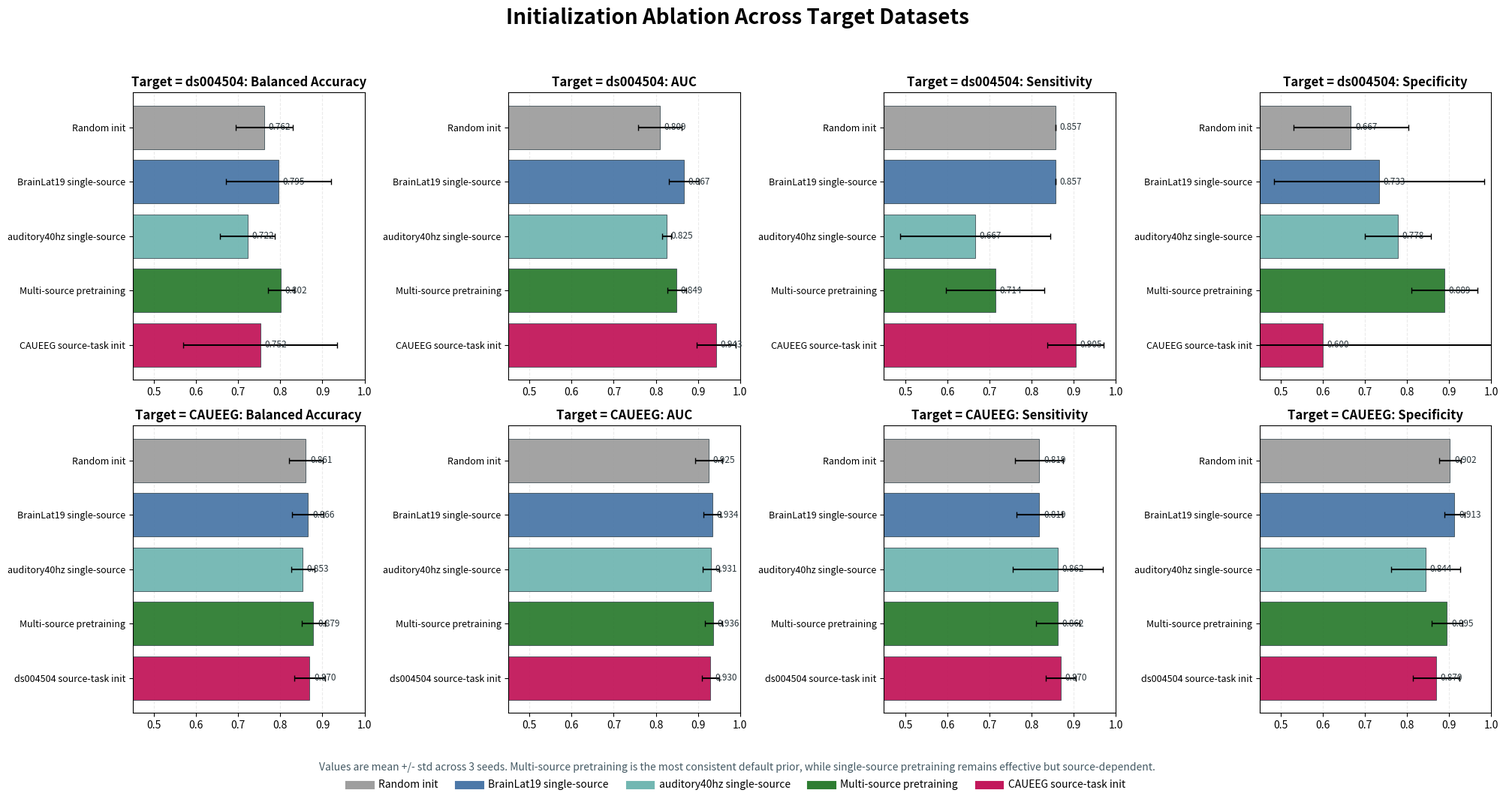

Generate this figure with matplotlib:
"""Create a polished figure-style PDF for initialization ablation results."""

from __future__ import annotations

from pathlib import Path

import matplotlib.pyplot as plt
from matplotlib.backends.backend_pdf import PdfPages


COLORS = {
    "Random init": "#9E9E9E",
    "BrainLat19 single-source": "#4C78A8",
    "auditory40hz single-source": "#72B7B2",
    "Multi-source pretraining": "#2E7D32",
    "CAUEEG source-task init": "#C2185B",
    "ds004504 source-task init": "#C2185B",
}


DS004504 = [
    {
        "label": "Random init",
        "balacc_mean": 0.7619,
        "balacc_std": 0.0680,
        "auc_mean": 0.8095,
        "auc_std": 0.0514,
        "sens_mean": 0.8571,
        "sens_std": 0.0000,
        "spec_mean": 0.6667,
        "spec_std": 0.1361,
    },
    {
        "label": "BrainLat19 single-source",
        "balacc_mean": 0.7952,
        "balacc_std": 0.1247,
        "auc_mean": 0.8667,
        "auc_std": 0.0356,
        "sens_mean": 0.8571,
        "sens_std": 0.0000,
        "spec_mean": 0.7333,
        "spec_std": 0.2494,
    },
    {
        "label": "auditory40hz single-source",
        "balacc_mean": 0.7222,
        "balacc_std": 0.0647,
        "auc_mean": 0.8254,
        "auc_std": 0.0112,
        "sens_mean": 0.6667,
        "sens_std": 0.1782,
        "spec_mean": 0.7778,
        "spec_std": 0.0786,
    },
    {
        "label": "Multi-source pretraining",
        "balacc_mean": 0.8016,
        "balacc_std": 0.0312,
        "auc_mean": 0.8492,
        "auc_std": 0.0224,
        "sens_mean": 0.7143,
        "sens_std": 0.1166,
        "spec_mean": 0.8889,
        "spec_std": 0.0786,
    },
    {
        "label": "CAUEEG source-task init",
        "balacc_mean": 0.7524,
        "balacc_std": 0.1831,
        "auc_mean": 0.9429,
        "auc_std": 0.0467,
        "sens_mean": 0.9048,
        "sens_std": 0.0673,
        "spec_mean": 0.6000,
        "spec_std": 0.4320,
    },
]


CAUEEG = [
    {
        "label": "Random init",
        "balacc_mean": 0.8605,
        "balacc_std": 0.0398,
        "auc_mean": 0.9249,
        "auc_std": 0.0319,
        "sens_mean": 0.8188,
        "sens_std": 0.0571,
        "spec_mean": 0.9022,
        "spec_std": 0.0266,
    },
    {
        "label": "BrainLat19 single-source",
        "balacc_mean": 0.8659,
        "balacc_std": 0.0377,
        "auc_mean": 0.9336,
        "auc_std": 0.0202,
        "sens_mean": 0.8188,
        "sens_std": 0.0542,
        "spec_mean": 0.9130,
        "spec_std": 0.0235,
    },
    {
        "label": "auditory40hz single-source",
        "balacc_mean": 0.8533,
        "balacc_std": 0.0277,
        "auc_mean": 0.9309,
        "auc_std": 0.0203,
        "sens_mean": 0.8623,
        "sens_std": 0.1070,
        "spec_mean": 0.8442,
        "spec_std": 0.0825,
    },
    {
        "label": "Multi-source pretraining",
        "balacc_mean": 0.8786,
        "balacc_std": 0.0271,
        "auc_mean": 0.9364,
        "auc_std": 0.0206,
        "sens_mean": 0.8623,
        "sens_std": 0.0512,
        "spec_mean": 0.8949,
        "spec_std": 0.0369,
    },
    {
        "label": "ds004504 source-task init",
        "balacc_mean": 0.8696,
        "balacc_std": 0.0363,
        "auc_mean": 0.9299,
        "auc_std": 0.0212,
        "sens_mean": 0.8696,
        "sens_std": 0.0355,
        "spec_mean": 0.8696,
        "spec_std": 0.0554,
    },
]


def add_panel(ax: plt.Axes, rows: list[dict[str, float]], target_name: str, metric: str, metric_label: str) -> None:
    """Render one horizontal bar panel."""

    labels = [row["label"] for row in rows]
    means = [row[f"{metric}_mean"] for row in rows]
    stds = [row[f"{metric}_std"] for row in rows]
    colors = [COLORS[label] for label in labels]

    y_positions = list(range(len(labels)))
    ax.barh(
        y_positions,
        means,
        xerr=stds,
        color=colors,
        edgecolor="#37474F",
        linewidth=0.6,
        capsize=3,
        alpha=0.95,
    )
    ax.set_yticks(y_positions)
    ax.set_yticklabels(labels, fontsize=9)
    ax.invert_yaxis()
    ax.set_xlim(0.45, 1.0)
    ax.grid(axis="x", linestyle="--", alpha=0.25)
    ax.set_axisbelow(True)
    ax.set_title(f"{target_name}: {metric_label}", fontsize=12, fontweight="bold")
    for idx, mean in enumerate(means):
        ax.text(min(mean + 0.01, 0.985), idx, f"{mean:.3f}", va="center", fontsize=8.5, color="#263238")


def main() -> None:
    """Generate the figure PDF."""

    out_dir = Path("outputs")
    out_dir.mkdir(parents=True, exist_ok=True)
    out_path = out_dir / "final_initialization_ablation_figure.pdf"

    fig, axes = plt.subplots(2, 4, figsize=(21, 11), sharex=False)
    fig.patch.set_facecolor("white")
    fig.suptitle(
        "Initialization Ablation Across Target Datasets",
        fontsize=20,
        fontweight="bold",
        y=0.98,
    )

    metrics = [
        ("balacc", "Balanced Accuracy"),
        ("auc", "AUC"),
        ("sens", "Sensitivity"),
        ("spec", "Specificity"),
    ]
    for col, (metric, metric_label) in enumerate(metrics):
        add_panel(axes[0, col], DS004504, "Target = ds004504", metric, metric_label)
        add_panel(axes[1, col], CAUEEG, "Target = CAUEEG", metric, metric_label)

    legend_handles = [
        plt.Line2D([0], [0], color=color, lw=8, label=label)
        for label, color in COLORS.items()
        if label in {
            "Random init",
            "BrainLat19 single-source",
            "auditory40hz single-source",
            "Multi-source pretraining",
            "CAUEEG source-task init",
        }
    ]
    fig.legend(
        handles=legend_handles,
        loc="lower center",
        ncol=5,
        frameon=False,
        fontsize=10,
        bbox_to_anchor=(0.5, 0.02),
    )
    note = (
        "Values are mean +/- std across 3 seeds. Multi-source pretraining is the most consistent "
        "default prior, while single-source pretraining remains effective but source-dependent."
    )
    fig.text(0.5, 0.055, note, ha="center", fontsize=10, color="#455A64")

    plt.tight_layout(rect=[0.03, 0.09, 0.99, 0.95])
    with PdfPages(out_path) as pdf:
        pdf.savefig(fig, bbox_inches="tight")
    plt.close(fig)
    print(out_path)


if __name__ == "__main__":
    main()
